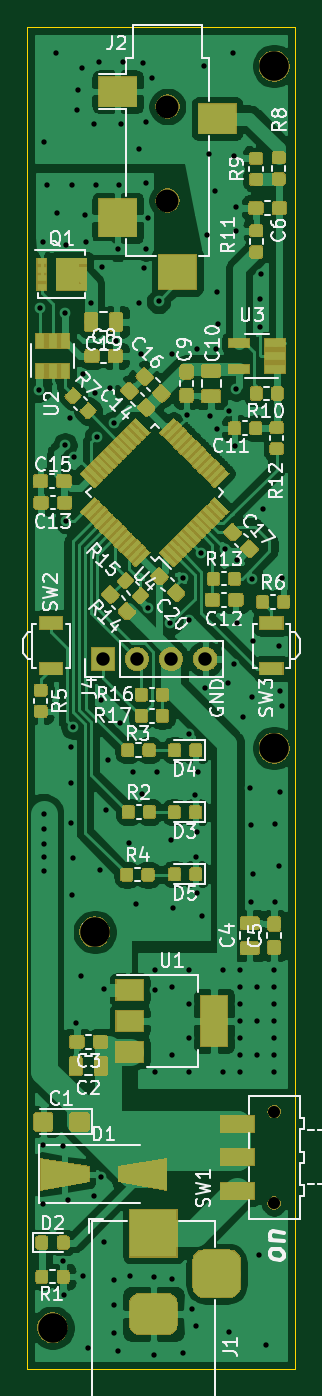
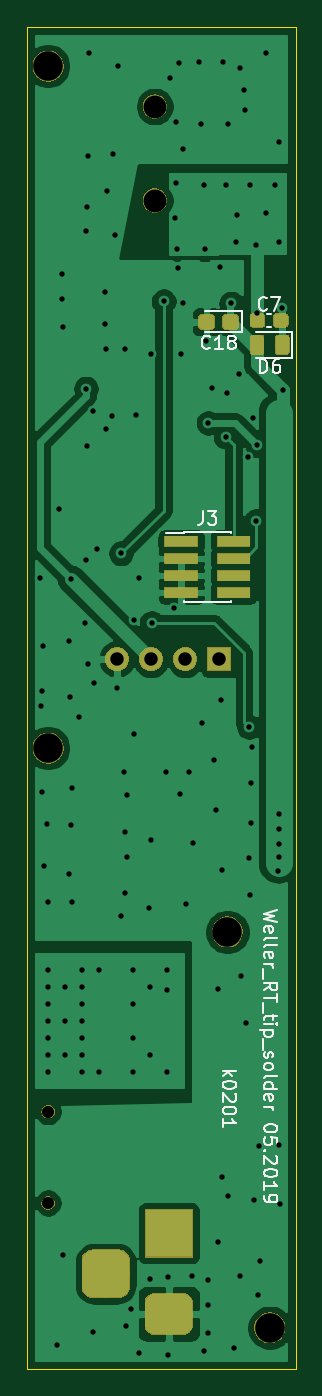
Circuit board: 11 layer files. Board 20.0 x 100.0 mm.
- bottom_copper: WELLER-B_Cu.gbr (75783 bytes)
- bottom_mask: WELLER-B_Mask.gbr (23011 bytes)
- paste: WELLER-B_Paste.gbr (12081 bytes)
- bottom_silk: WELLER-B_SilkS.gbr (13760 bytes)
- outline: WELLER-Edge_Cuts.gbr (706 bytes)
- top_copper: WELLER-F_Cu.gbr (394330 bytes)
- top_mask: WELLER-F_Mask.gbr (134395 bytes)
- paste: WELLER-F_Paste.gbr (239537 bytes)
- top_silk: WELLER-F_SilkS.gbr (53749 bytes)
- drill: WELLER-NPTH.drl (441 bytes)
- drill: WELLER-PTH.drl (3153 bytes)

=== bottom_copper: WELLER-B_Cu.gbr (75783 bytes, source omitted) ===
=== bottom_mask: WELLER-B_Mask.gbr (23011 bytes, source omitted) ===
=== paste: WELLER-B_Paste.gbr (12081 bytes, source omitted) ===
=== bottom_silk: WELLER-B_SilkS.gbr (13760 bytes, source omitted) ===
=== outline: WELLER-Edge_Cuts.gbr ===
G04 #@! TF.GenerationSoftware,KiCad,Pcbnew,(5.1.0)-1*
G04 #@! TF.CreationDate,2019-05-27T22:44:18+02:00*
G04 #@! TF.ProjectId,WELLER,57454c4c-4552-42e6-9b69-6361645f7063,rev?*
G04 #@! TF.SameCoordinates,Original*
G04 #@! TF.FileFunction,Profile,NP*
%FSLAX46Y46*%
G04 Gerber Fmt 4.6, Leading zero omitted, Abs format (unit mm)*
G04 Created by KiCad (PCBNEW (5.1.0)-1) date 2019-05-27 22:44:18*
%MOMM*%
%LPD*%
G04 APERTURE LIST*
%ADD10C,0.100000*%
G04 APERTURE END LIST*
D10*
X120000000Y-25000000D02*
X140000000Y-25000000D01*
X140000000Y-25000000D02*
X140000000Y-125000000D01*
X140000000Y-125000000D02*
X120000000Y-125000000D01*
X120000000Y-125000000D02*
X120000000Y-25000000D01*
M02*

=== top_copper: WELLER-F_Cu.gbr (394330 bytes, source omitted) ===
=== top_mask: WELLER-F_Mask.gbr (134395 bytes, source omitted) ===
=== paste: WELLER-F_Paste.gbr (239537 bytes, source omitted) ===
=== top_silk: WELLER-F_SilkS.gbr (53749 bytes, source omitted) ===
=== drill: WELLER-NPTH.drl ===
M48
; DRILL file {KiCad (5.1.0)-1} date 27.05.2019 22:44:20
; FORMAT={-:-/ absolute / inch / decimal}
; #@! TF.CreationDate,2019-05-27T22:44:20+02:00
; #@! TF.GenerationSoftware,Kicad,Pcbnew,(5.1.0)-1
; #@! TF.FileFunction,NonPlated,1,2,NPTH
FMAT,2
INCH
T1C0.0354
T2C0.0669
T3C0.0866
%
G90
G05
T1
X5.45Y-4.1661
X5.45Y-4.4339
T2
X5.137Y-1.2186
X5.137Y-1.4942
T3
X4.924Y-3.639
X4.8Y-4.8
X5.45Y-1.1
X5.45Y-3.1
T0
M30

=== drill: WELLER-PTH.drl ===
M48
; DRILL file {KiCad (5.1.0)-1} date 27.05.2019 22:44:20
; FORMAT={-:-/ absolute / inch / decimal}
; #@! TF.CreationDate,2019-05-27T22:44:20+02:00
; #@! TF.GenerationSoftware,Kicad,Pcbnew,(5.1.0)-1
; #@! TF.FileFunction,Plated,1,2,PTH
FMAT,2
INCH
T1C0.0157
T2C0.0394
%
G90
G05
T1
X4.761Y-2.05
X4.764Y-1.808
X4.771Y-4.438
X4.773Y-1.615
X4.773Y-4.263
X4.7736Y-3.292
X4.7736Y-3.3364
X4.7736Y-3.3804
X4.7736Y-3.4204
X4.774Y-1.323
X4.775Y-3.459
X4.785Y-1.449
X4.811Y-1.061
X4.812Y-1.532
X4.83Y-4.603
X4.832Y-4.268
X4.833Y-4.704
X4.8364Y-1.8234
X4.8366Y-2.2119
X4.84Y-1.624
X4.841Y-2.435
X4.845Y-4.425
X4.85Y-2.132
X4.853Y-3.098
X4.854Y-3.201
X4.854Y-3.32
X4.857Y-3.532
X4.858Y-1.449
X4.86Y-3.038
X4.861Y-3.422
X4.864Y-2.245
X4.87Y-3.905
X4.873Y-1.229
X4.874Y-1.169
X4.884Y-3.767
X4.886Y-1.105
X4.888Y-4.647
X4.89Y-2.004
X4.896Y-1.536
X4.899Y-1.615
X4.905Y-4.858
X4.9131Y-1.7959
X4.922Y-1.271
X4.923Y-4.413
X4.924Y-2.06
X4.927Y-1.45
X4.929Y-2.187
X4.936Y-1.089
X4.94Y-3.458
X4.941Y-4.359
X4.943Y-2.958
X4.945Y-1.689
X4.951Y-3.806
X4.952Y-4.549
X4.958Y-3.282
X4.963Y-3.134
X4.969Y-2.044
X4.9798Y-2.1462
X4.98Y-4.661
X4.98Y-4.733
X4.98Y-4.815
X4.986Y-1.905
X4.991Y-1.637
X4.993Y-4.869
X4.994Y-1.45
X4.998Y-3.026
X5.001Y-1.269
X5.006Y-1.087
X5.025Y-3.377
X5.027Y-4.647
X5.037Y-3.171
X5.046Y-3.558
X5.053Y-1.343
X5.055Y-1.796
X5.059Y-1.945
X5.062Y-3.234
X5.066Y-1.092
X5.069Y-1.693
X5.073Y-1.636
X5.074Y-1.264
X5.074Y-1.444
X5.079Y-1.546
X5.0802Y-2.688
X5.093Y-1.136
X5.097Y-4.65
X5.098Y-4.88
X5.1Y-3.75
X5.1Y-3.808
X5.1Y-4.05
X5.105Y-3.17
X5.111Y-1.79
X5.1459Y-2.7331
X5.148Y-3.369
X5.149Y-1.943
X5.15Y-3.8
X5.15Y-4.0
X5.151Y-4.656
X5.153Y-3.57
X5.183Y-4.874
X5.184Y-2.6
X5.193Y-2.122
X5.199Y-2.724
X5.199Y-3.06
X5.2Y-3.75
X5.2Y-3.85
X5.2Y-3.95
X5.2Y-4.05
X5.208Y-4.745
X5.219Y-3.238
X5.22Y-3.42
X5.222Y-4.795
X5.223Y-3.526
X5.224Y-3.345
X5.225Y-1.931
X5.228Y-3.169
X5.236Y-2.529
X5.237Y-3.592
X5.244Y-1.101
X5.247Y-2.924
X5.254Y-1.595
X5.26Y-1.357
X5.263Y-2.125
X5.276Y-1.466
X5.28Y-1.93
X5.281Y-2.164
X5.283Y-1.762
X5.284Y-1.855
X5.3Y-3.75
X5.3Y-4.05
X5.3071Y-2.5154
X5.316Y-2.908
X5.318Y-2.112
X5.318Y-4.813
X5.329Y-1.063
X5.332Y-2.853
X5.333Y-1.365
X5.335Y-2.214
X5.337Y-1.512
X5.338Y-1.584
X5.339Y-2.046
X5.34Y-2.549
X5.342Y-2.732
X5.35Y-3.75
X5.35Y-3.8
X5.35Y-3.85
X5.35Y-3.9
X5.35Y-3.95
X5.35Y-4.0
X5.35Y-4.05
X5.358Y-3.01
X5.38Y-3.217
X5.381Y-3.552
X5.383Y-3.325
X5.384Y-2.603
X5.386Y-2.95
X5.388Y-2.785
X5.388Y-3.468
X5.4Y-3.8
X5.4Y-3.9
X5.4Y-4.0
X5.406Y-4.587
X5.407Y-1.865
X5.408Y-1.783
X5.41Y-1.709
X5.417Y-2.4
X5.425Y-4.85
X5.45Y-3.75
X5.45Y-3.8
X5.45Y-3.85
X5.45Y-3.9
X5.45Y-3.95
X5.45Y-4.0
X5.45Y-4.05
X5.451Y-3.552
X5.452Y-3.322
X5.463Y-3.445
X5.465Y-2.8
X5.468Y-2.933
X5.468Y-3.23
X5.472Y-2.978
X5.474Y-2.602
T2
X4.948Y-2.839
X5.048Y-2.839
X5.148Y-2.839
X5.248Y-2.839
T2
G00X5.0566Y-4.523
M15
G01X5.1354Y-4.523
M16
G05
G00X5.0566Y-4.7592
M15
G01X5.1354Y-4.7592
M16
G05
G00X5.281Y-4.6805
M15
G01X5.281Y-4.6017
M16
G05
T0
M30
